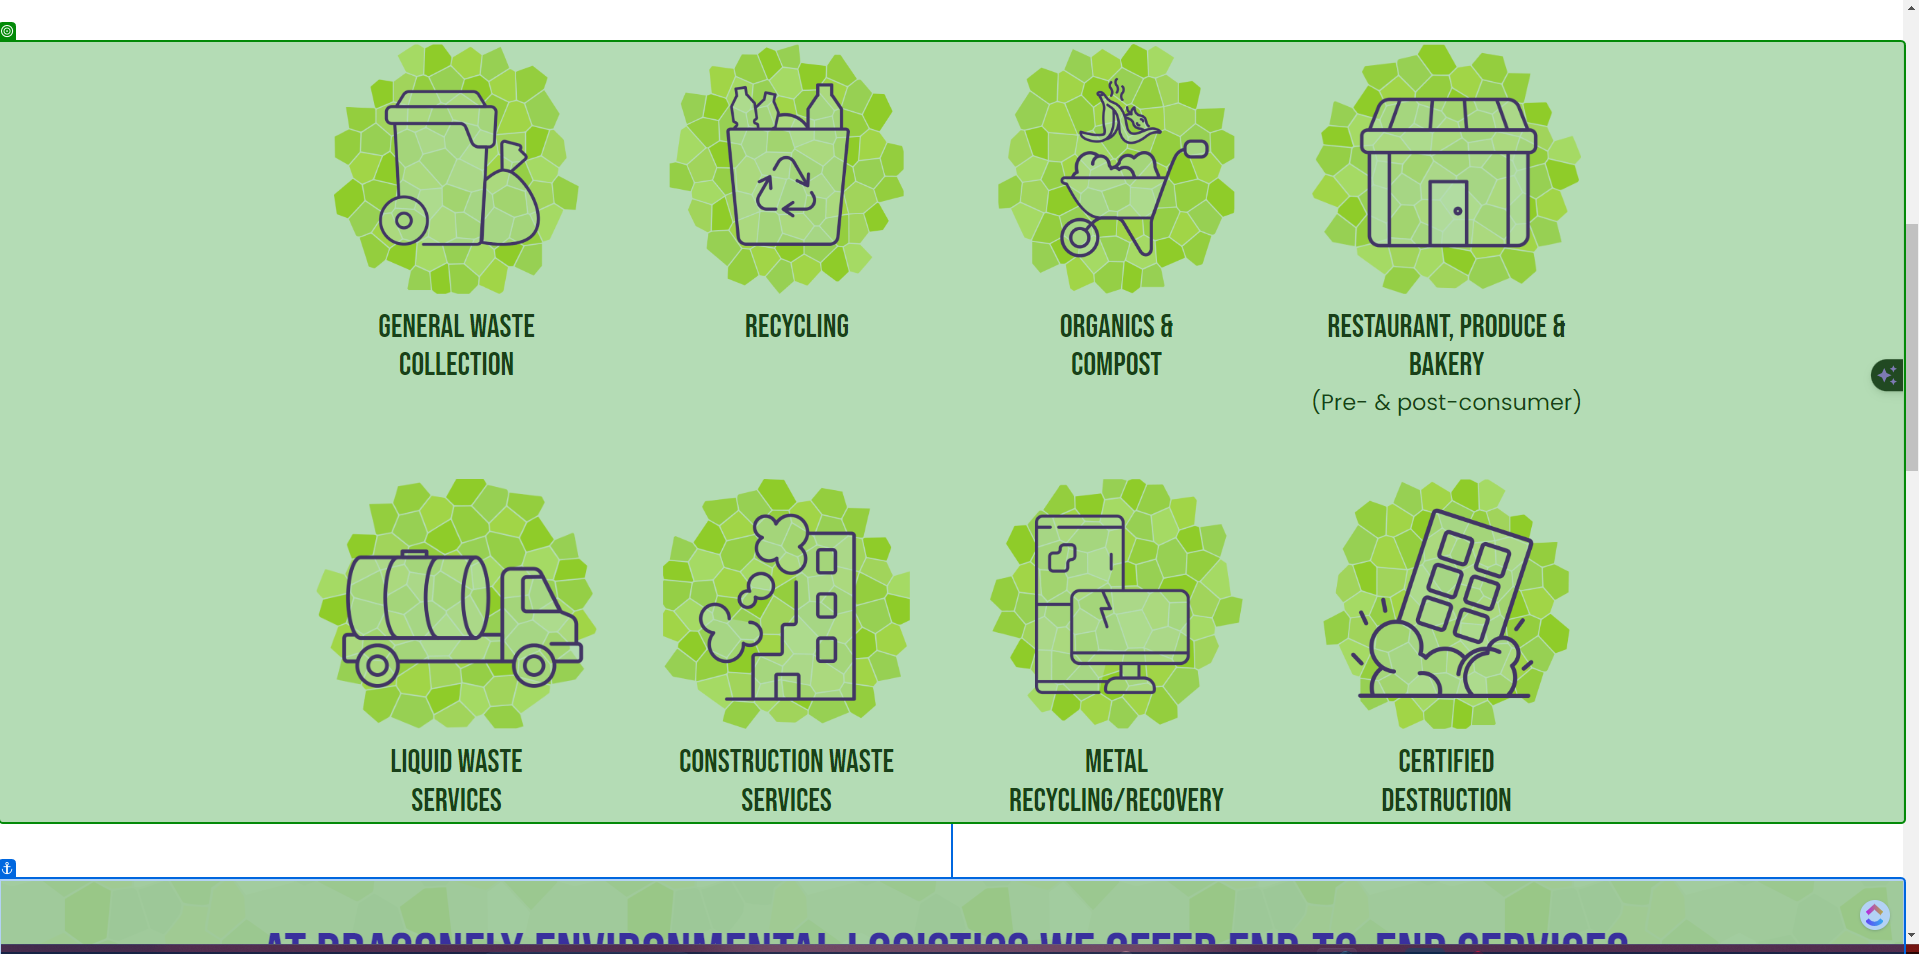
Task: Test Automation Project
Workflow: CS_Div_Gallery_Text

Step 1: get-text from the element in window 'Dragonfly Environmental Logistics - Commercial Services' (chrome.exe)
